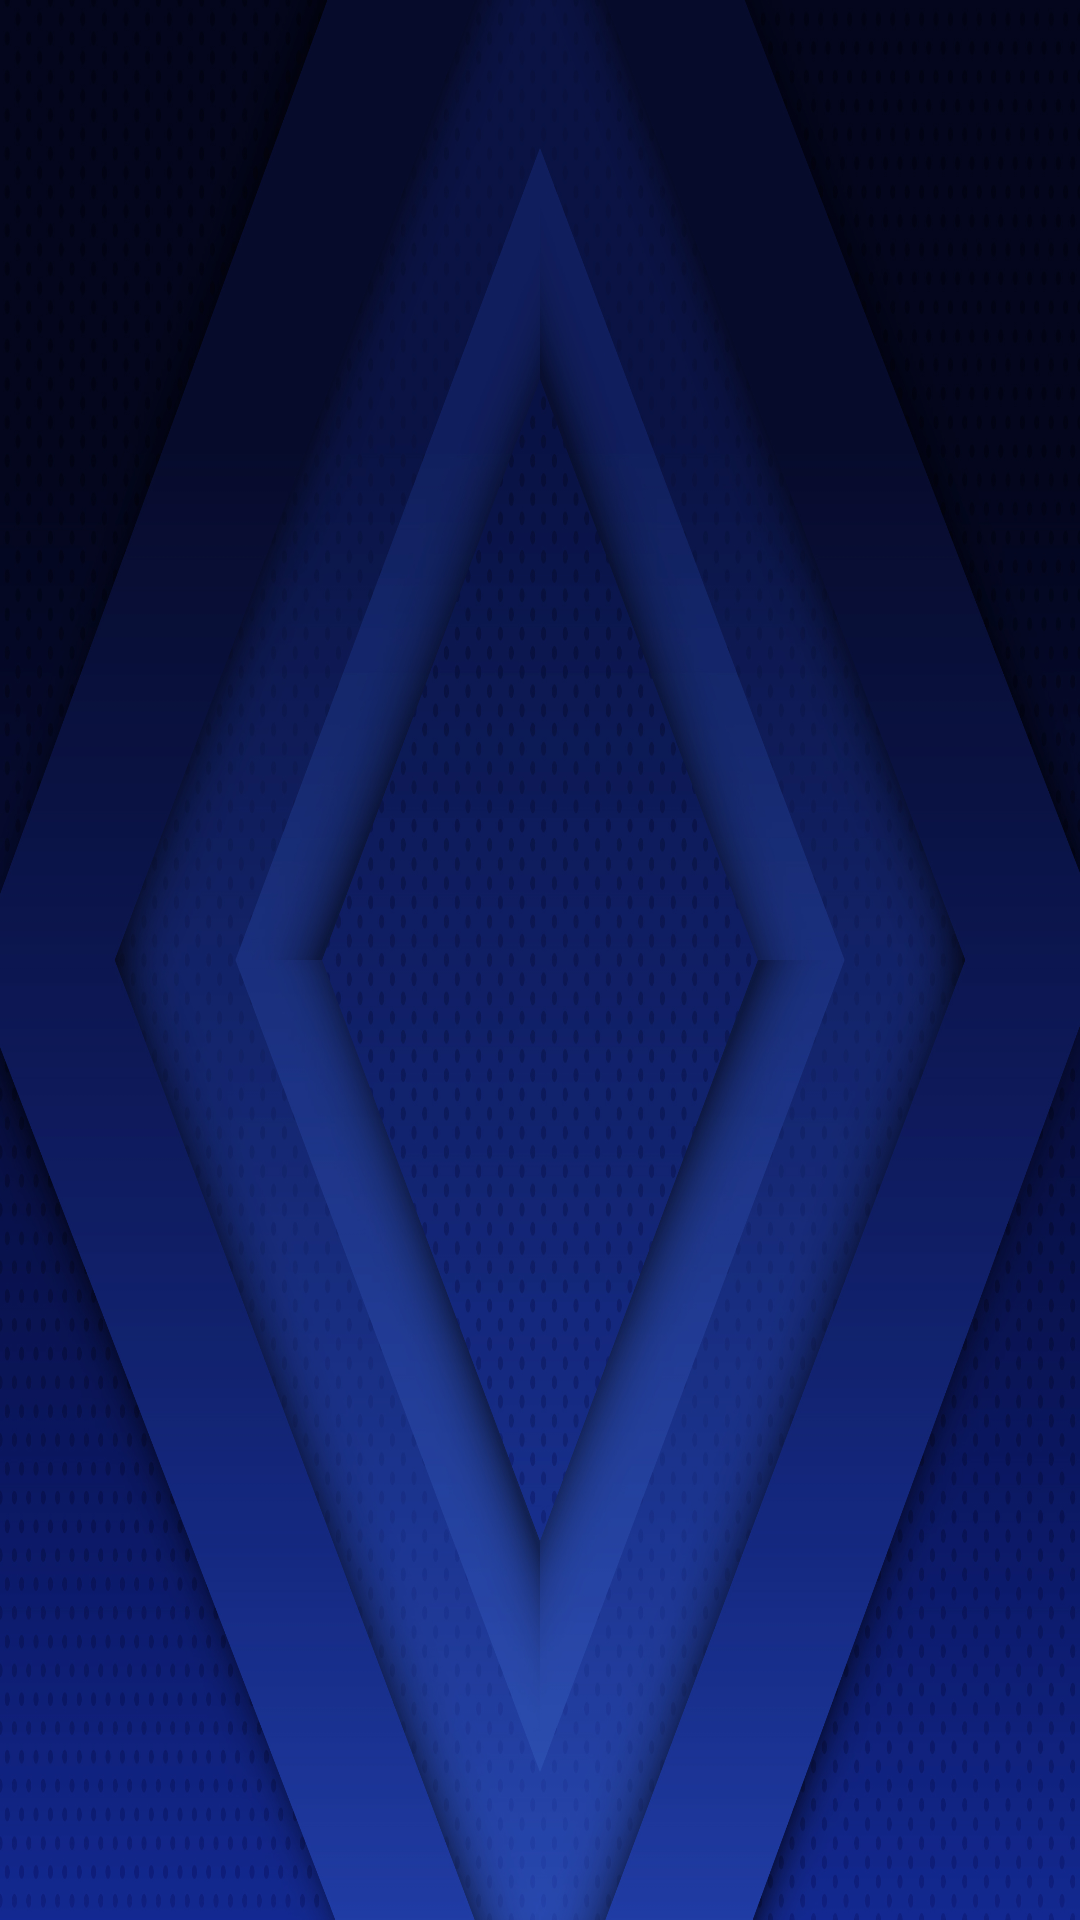

Reconstruct the res/layout file that produces this screen, plus the resources it refers to.
<!-- AndroidManifest.xml: application theme Theme.Alma50A -->
<!-- res/layout/activity_help_explanation.xml -->
<?xml version="1.0" encoding="utf-8"?>
<androidx.constraintlayout.widget.ConstraintLayout xmlns:android="http://schemas.android.com/apk/res/android"
    xmlns:app="http://schemas.android.com/apk/res-auto"
    xmlns:tools="http://schemas.android.com/tools"
    android:layout_width="match_parent"
    android:layout_height="match_parent"
    tools:context=".activities_tt.HelpExplanationActivity"

    android:keepScreenOn="true"
    android:background="@drawable/background_gradiant3"
        >
    <ScrollView
        android:layout_width="match_parent"
        android:layout_height="wrap_content"
        app:layout_constraintEnd_toEndOf="parent"
        app:layout_constraintStart_toStartOf="parent"
        app:layout_constraintTop_toTopOf="parent">


        <TextView
    android:id="@+id/tv_Explenation"
    android:layout_width="match_parent"
    android:layout_height="wrap_content"
    android:fontFamily="@font/a103_gadi_almog_regular_aaa"
    android:gravity="center_horizontal"
    android:textColor="#FFFFFF"
    android:textSize="16sp"
        android:layout_margin="10dp"
         android:lineSpacingExtra="10dp"
    app:layout_constraintEnd_toEndOf="parent"
    app:layout_constraintStart_toStartOf="parent"
    app:layout_constraintTop_toTopOf="parent" />
    </ScrollView>

</androidx.constraintlayout.widget.ConstraintLayout>
<!-- resources referenced by this layout -->
<resources>
  <!-- drawable background_gradiant3: jpg bitmap (drawable-v24, 851440 bytes) -->
  <style name="Theme.Alma50A" parent="Theme.MaterialComponents.DayNight.NoActionBar">
          
          <item name="colorPrimary">@color/purple_500</item>
          <item name="colorPrimaryVariant">@color/purple_700</item>
          <item name="colorOnPrimary">@color/white</item>
          
          <item name="colorSecondary">@color/teal_200</item>
          <item name="colorSecondaryVariant">@color/teal_700</item>
          <item name="colorOnSecondary">@color/black</item>
          
          <item name="android:statusBarColor" tools:targetApi="l">?attr/colorPrimaryVariant</item>
          
      </style>
  <color name="purple_500">#FF6200EE</color>
  <color name="purple_700">#FF3700B3</color>
  <color name="white">#FFFFFFFF</color>
  <color name="teal_200">#FF03DAC5</color>
  <color name="teal_700">#FF018786</color>
  <color name="black">#FF000000</color>
</resources>
